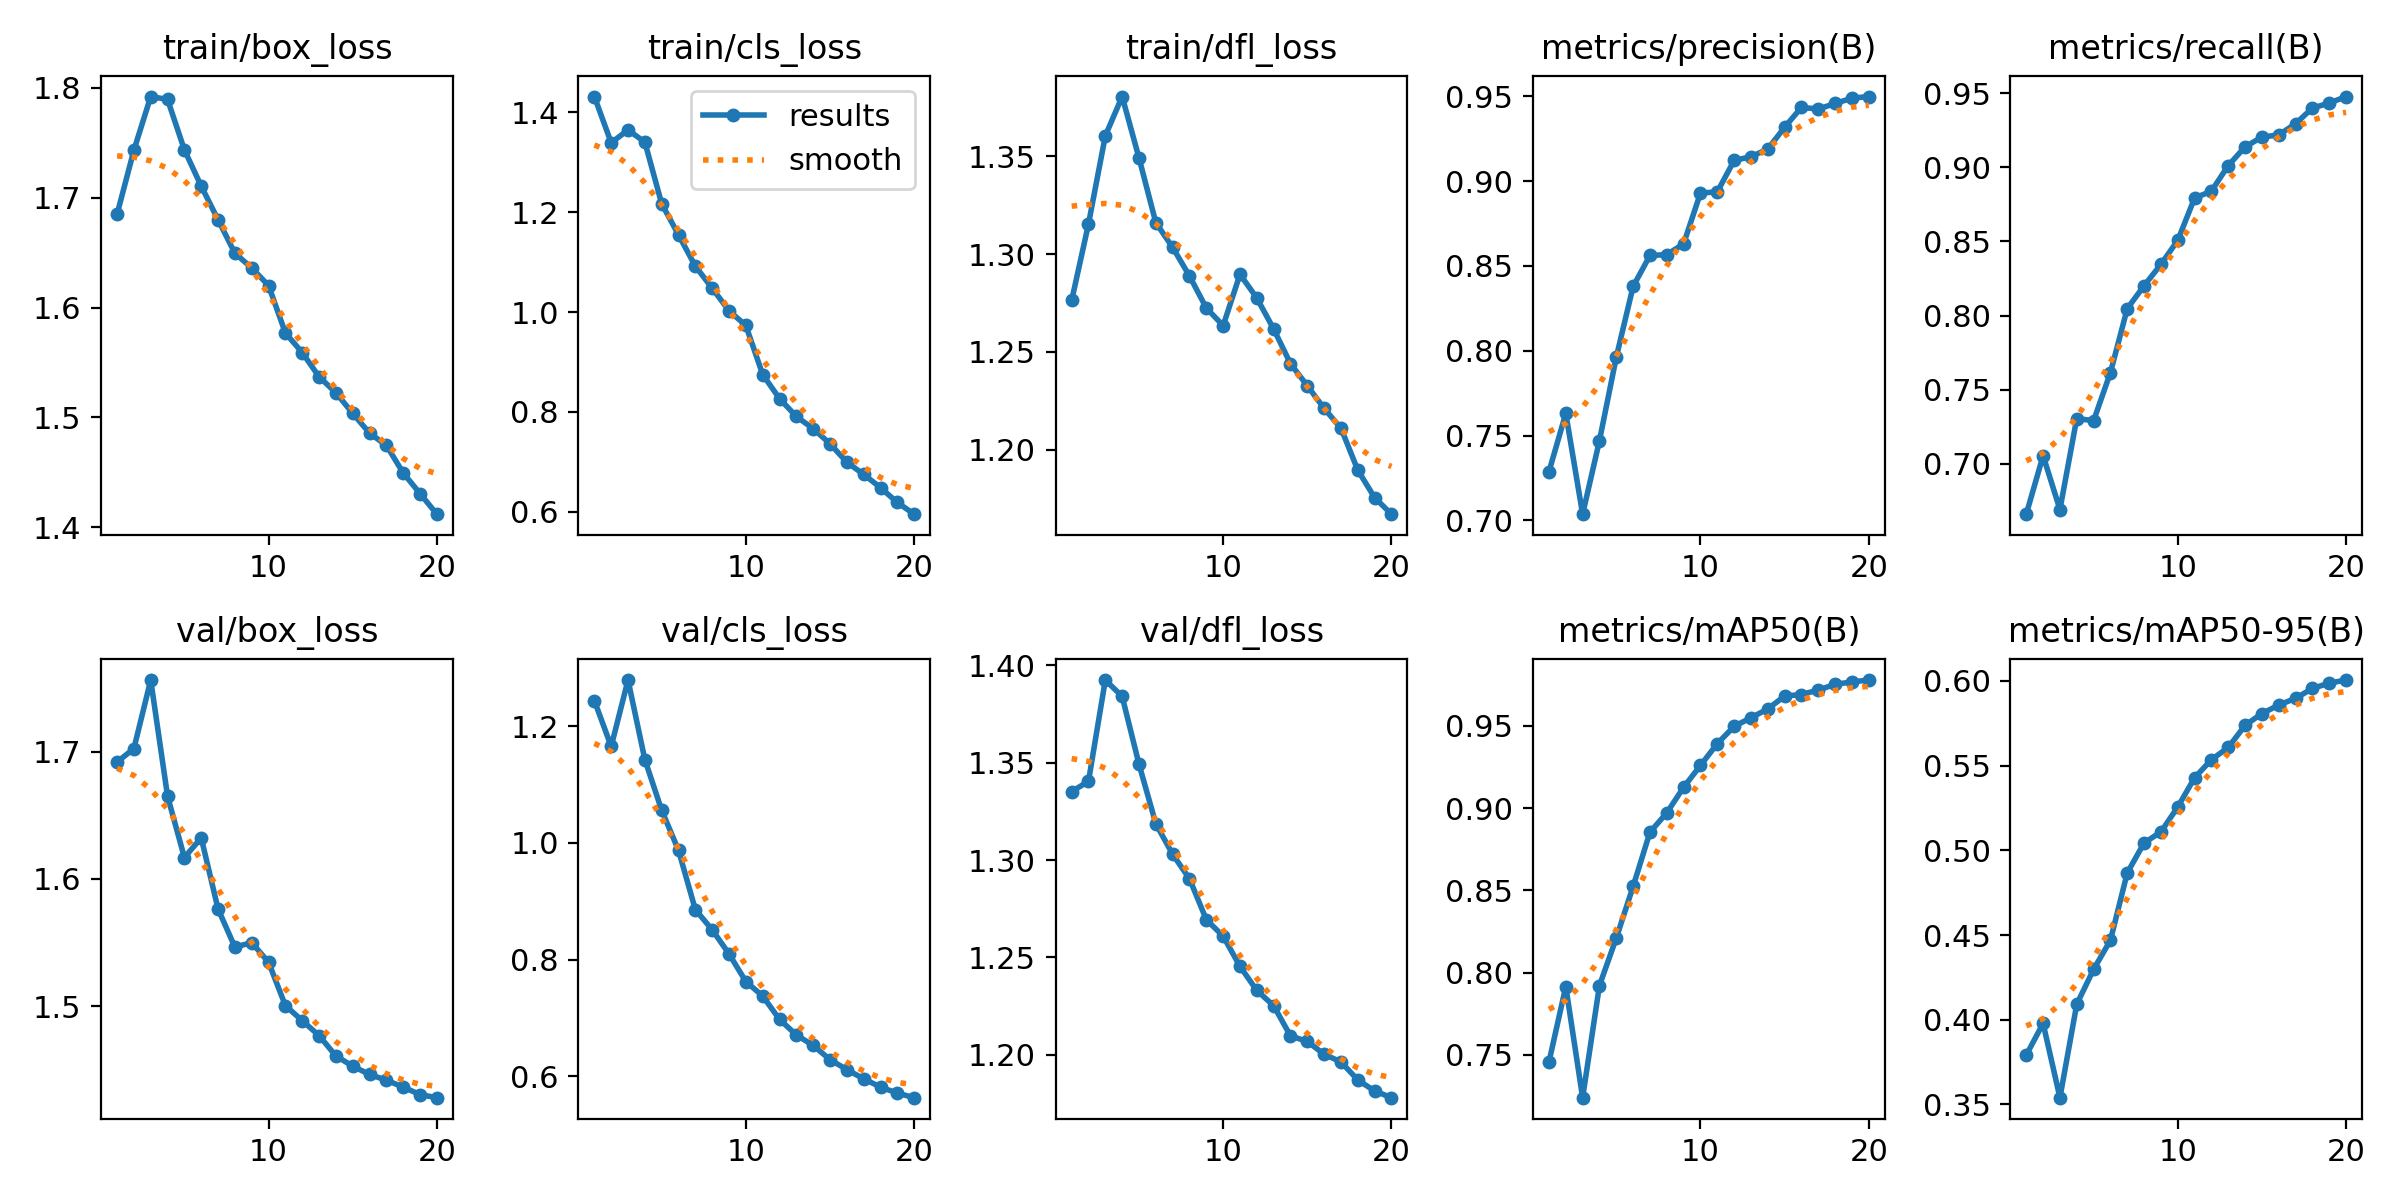

Source data for this figure (header and first rows):
epoch, time, train/box_loss, train/cls_loss, train/dfl_loss, metrics/precision(B), metrics/recall(B), metrics/mAP50(B), metrics/mAP50-95(B), val/box_loss, val/cls_loss, val/dfl_loss, lr/pg0, lr/pg1, lr/pg2
1, 303.6, 1.685, 1.432, 1.276, 0.7287, 0.6662, 0.7456, 0.3791, 1.692, 1.244, 1.335, 0.003331, 0.003331, 0.003331
2, 605.7, 1.743, 1.339, 1.315, 0.7631, 0.7056, 0.7915, 0.3978, 1.702, 1.165, 1.341, 0.006334, 0.006334, 0.006334
3, 907.4, 1.792, 1.365, 1.36, 0.7037, 0.6693, 0.7239, 0.354, 1.756, 1.279, 1.393, 0.009008, 0.009008, 0.009008
4, 1208, 1.789, 1.34, 1.38, 0.747, 0.7307, 0.7921, 0.4091, 1.665, 1.143, 1.384, 0.008515, 0.008515, 0.008515
5, 1511, 1.744, 1.217, 1.349, 0.7962, 0.7292, 0.821, 0.4297, 1.617, 1.056, 1.349, 0.00802, 0.00802, 0.00802
6, 1812, 1.711, 1.155, 1.316, 0.8379, 0.7616, 0.8524, 0.4469, 1.632, 0.9872, 1.319, 0.007525, 0.007525, 0.007525
7, 2114, 1.68, 1.092, 1.303, 0.8561, 0.8047, 0.8854, 0.4867, 1.576, 0.8857, 1.303, 0.00703, 0.00703, 0.00703
8, 2416, 1.649, 1.048, 1.289, 0.8567, 0.8202, 0.8971, 0.5043, 1.546, 0.8511, 1.29, 0.006535, 0.006535, 0.006535
9, 2717, 1.636, 1.003, 1.272, 0.863, 0.8346, 0.9127, 0.5109, 1.55, 0.8098, 1.269, 0.00604, 0.00604, 0.00604
10, 3017, 1.62, 0.9731, 1.263, 0.893, 0.8508, 0.926, 0.5256, 1.535, 0.7624, 1.261, 0.005545, 0.005545, 0.005545
11, 3270, 1.577, 0.8748, 1.29, 0.8936, 0.8792, 0.9392, 0.5428, 1.501, 0.7376, 1.245, 0.00505, 0.00505, 0.00505
12, 3520, 1.559, 0.8267, 1.278, 0.9122, 0.8839, 0.9497, 0.5535, 1.489, 0.6975, 1.233, 0.004555, 0.004555, 0.004555
13, 3769, 1.537, 0.7909, 1.262, 0.9144, 0.9012, 0.955, 0.5607, 1.477, 0.671, 1.225, 0.00406, 0.00406, 0.00406
14, 4018, 1.522, 0.7664, 1.244, 0.9189, 0.9138, 0.9603, 0.5738, 1.461, 0.6529, 1.21, 0.003565, 0.003565, 0.003565
15, 4266, 1.504, 0.7363, 1.233, 0.9317, 0.9204, 0.9682, 0.5808, 1.453, 0.6286, 1.207, 0.00307, 0.00307, 0.00307
16, 4515, 1.486, 0.6992, 1.221, 0.9434, 0.9218, 0.9691, 0.5857, 1.446, 0.6116, 1.2, 0.002575, 0.002575, 0.002575
17, 4763, 1.475, 0.6749, 1.211, 0.9425, 0.9294, 0.9718, 0.5898, 1.442, 0.5957, 1.196, 0.00208, 0.00208, 0.00208
18, 5013, 1.449, 0.6482, 1.19, 0.9458, 0.9399, 0.9753, 0.5956, 1.436, 0.5816, 1.187, 0.001585, 0.001585, 0.001585
19, 5262, 1.431, 0.6186, 1.176, 0.9489, 0.9433, 0.9768, 0.5987, 1.431, 0.5712, 1.181, 0.00109, 0.00109, 0.00109
20, 5514, 1.412, 0.5952, 1.167, 0.9498, 0.9477, 0.9779, 0.6005, 1.428, 0.5634, 1.178, 0.000595, 0.000595, 0.000595
